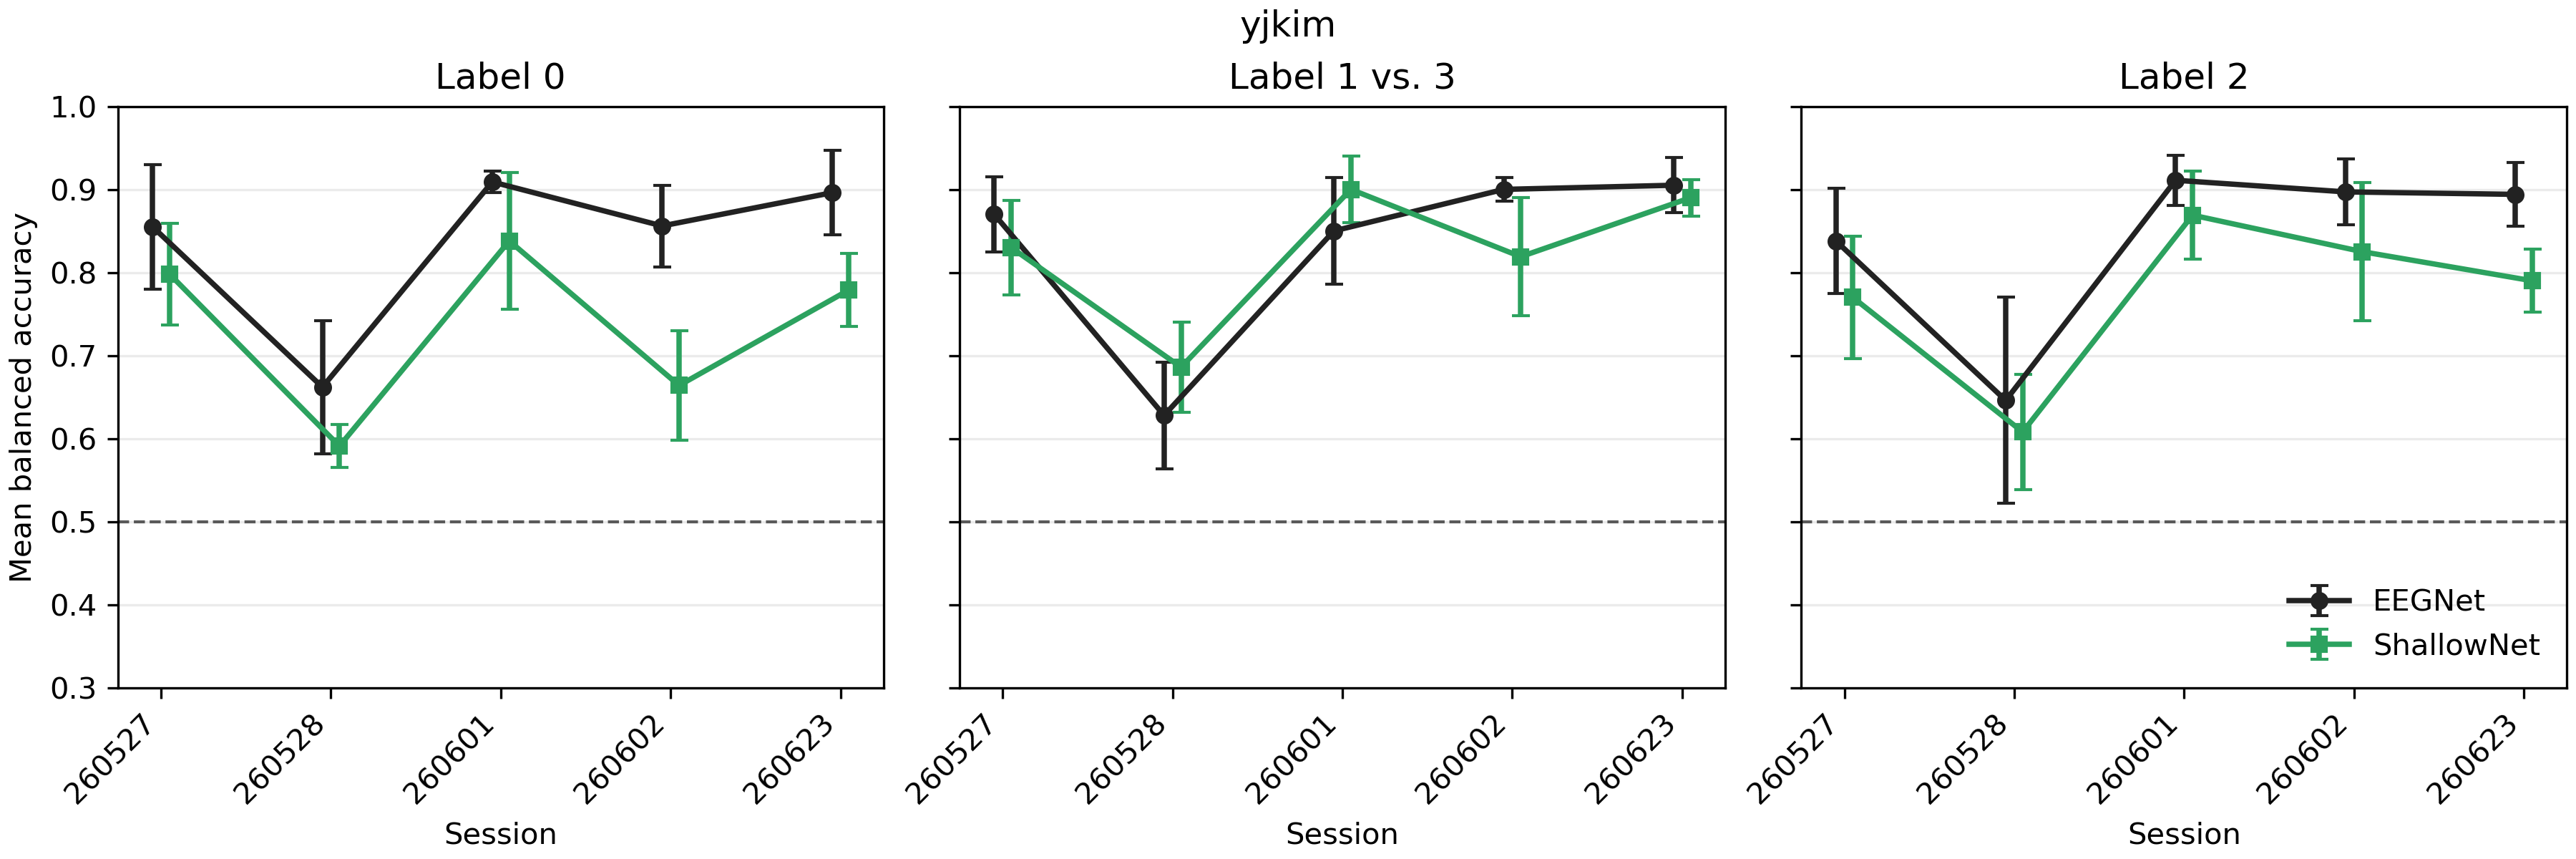

Values plotted in this chart, from the file beside it:
Session, Label, EEGNet, ShallowNet
260527, 0, 0.855 ± 0.075, 0.798 ± 0.061
260527, 1 vs. 3, 0.870 ± 0.045, 0.830 ± 0.057
260527, 2, 0.838 ± 0.063, 0.770 ± 0.074
260528, 0, 0.662 ± 0.080, 0.591 ± 0.026
260528, 1 vs. 3, 0.628 ± 0.064, 0.686 ± 0.054
260528, 2, 0.646 ± 0.124, 0.608 ± 0.069
260601, 0, 0.909 ± 0.013, 0.838 ± 0.082
260601, 1 vs. 3, 0.850 ± 0.064, 0.900 ± 0.040
260601, 2, 0.911 ± 0.030, 0.869 ± 0.053
260602, 0, 0.856 ± 0.049, 0.664 ± 0.066
260602, 1 vs. 3, 0.900 ± 0.014, 0.819 ± 0.071
260602, 2, 0.897 ± 0.040, 0.825 ± 0.083
260623, 0, 0.896 ± 0.051, 0.779 ± 0.044
260623, 1 vs. 3, 0.905 ± 0.033, 0.890 ± 0.022
260623, 2, 0.894 ± 0.038, 0.790 ± 0.038
